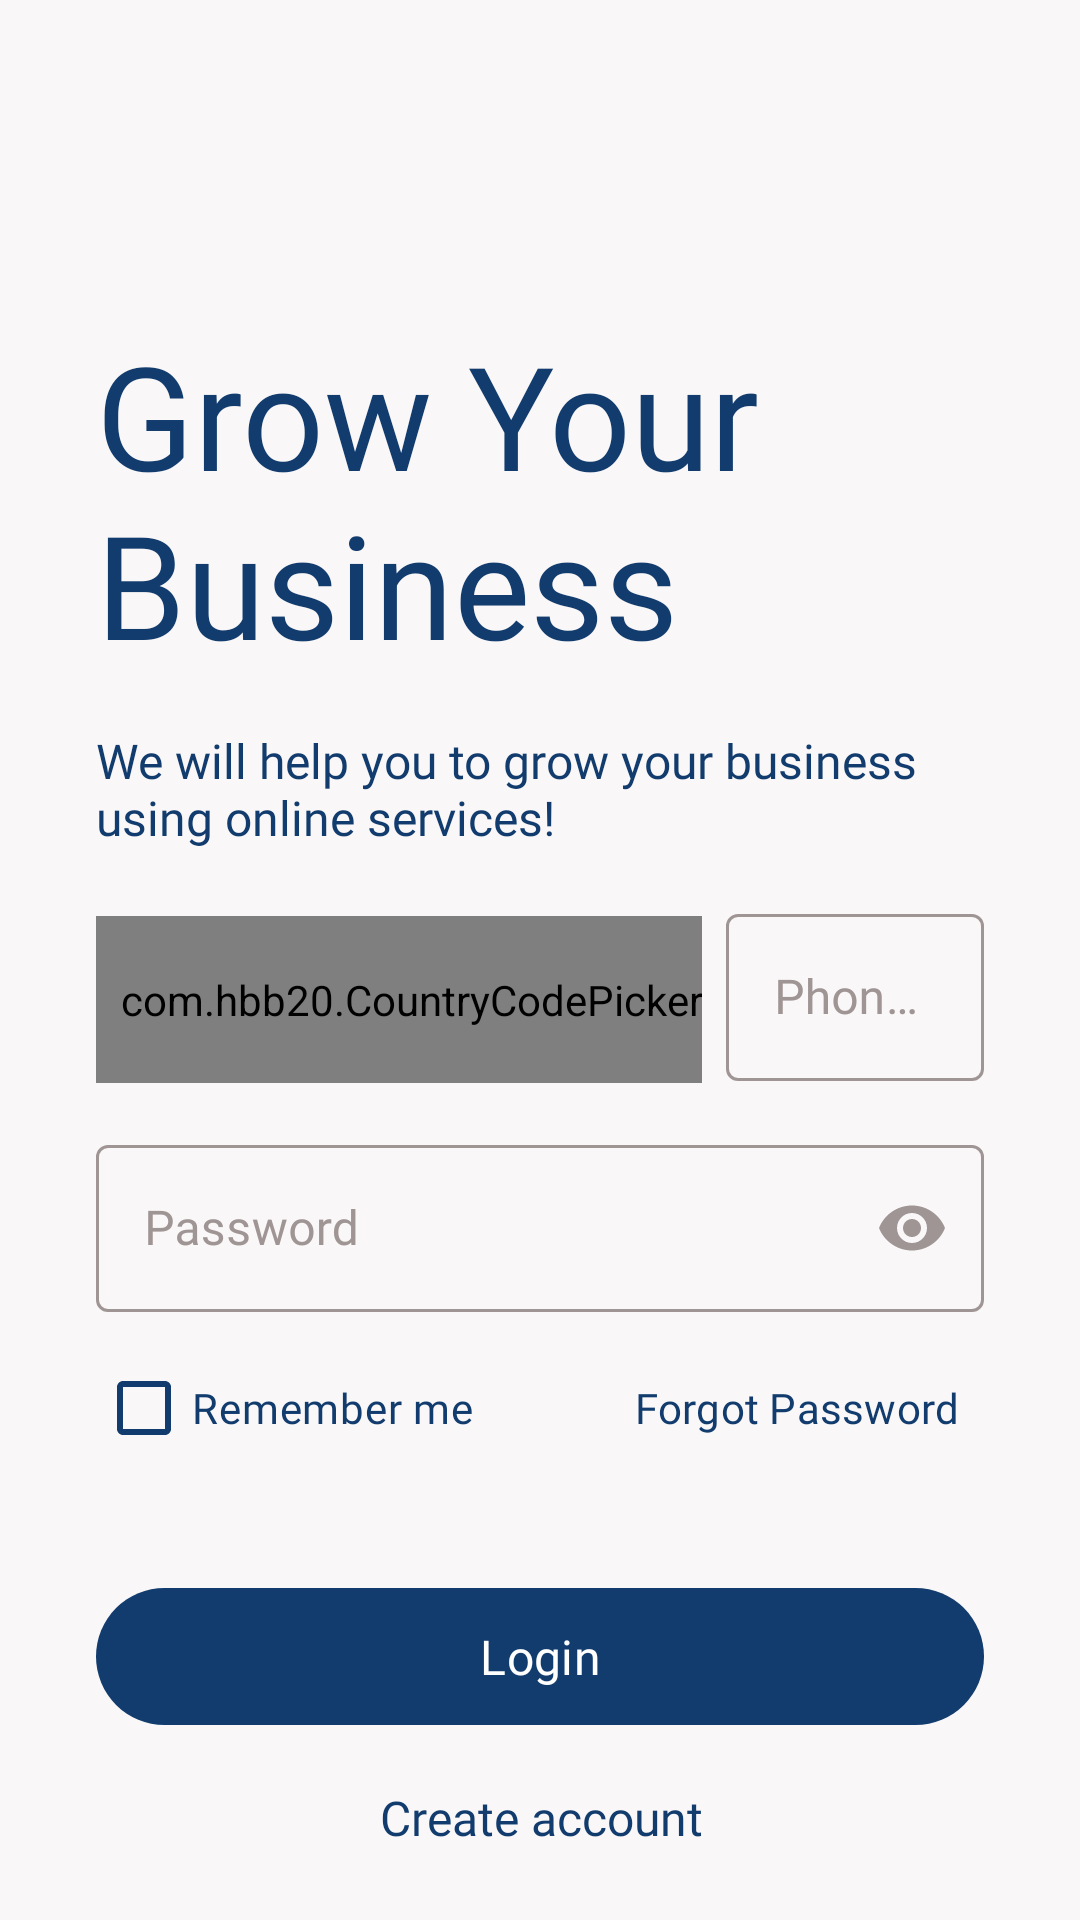

Here is an Android app screen rendered from its layout file. Give the layout XML and the strings, colors and styles it references.
<!-- AndroidManifest.xml: application theme Theme.CityGuide -->
<!-- res/layout/activity_retailer_login.xml -->
<?xml version="1.0" encoding="utf-8"?>
<androidx.constraintlayout.widget.ConstraintLayout xmlns:android="http://schemas.android.com/apk/res/android"
    xmlns:app="http://schemas.android.com/apk/res-auto"
    xmlns:tools="http://schemas.android.com/tools"
    android:layout_width="match_parent"
    android:layout_height="match_parent"
    android:background="@color/colorPrimary"
    tools:context=".LoginAndSignup.RetailerLogin">

    <ImageView
        android:id="@+id/backBtn_RetailerLogin"
        android:layout_width="25dp"
        android:layout_height="30dp"
        android:layout_alignParentStart="true"
        android:layout_centerVertical="true"
        android:layout_marginStart="16dp"
        android:layout_marginTop="24dp"
        app:layout_constraintStart_toStartOf="parent"
        app:layout_constraintTop_toTopOf="parent"
        app:srcCompat="@drawable/ic_back_btn"
        app:tint="@color/colorSecondary" />


    <TextView
        android:id="@+id/textView2"
        android:layout_width="0dp"
        android:layout_height="wrap_content"
        android:layout_marginStart="32dp"
        android:layout_marginTop="52dp"
        android:layout_marginEnd="32dp"
        android:fontFamily="@font/gilroy_bold"
        android:text="Grow Your Business"
        android:textColor="@color/colorSecondary"
        android:textSize="48sp"
        app:layout_constraintEnd_toEndOf="parent"
        app:layout_constraintHorizontal_bias="0.0"
        app:layout_constraintStart_toStartOf="parent"
        app:layout_constraintTop_toBottomOf="@+id/backBtn_RetailerLogin" />

    <TextView
        android:id="@+id/textView3"
        android:layout_width="0dp"
        android:layout_height="wrap_content"
        android:layout_marginStart="32dp"
        android:layout_marginTop="16dp"
        android:layout_marginEnd="32dp"
        android:fontFamily="@font/gilroy_light"
        android:gravity="start"
        android:text="We will help you to grow your business using online services!"
        android:textColor="@color/colorSecondary"
        android:textSize="16sp"
        app:layout_constraintEnd_toEndOf="parent"
        app:layout_constraintHorizontal_bias="0.0"
        app:layout_constraintStart_toStartOf="parent"
        app:layout_constraintTop_toBottomOf="@+id/textView2" />

    <com.hbb20.CountryCodePicker
        android:id="@+id/countryCodePicker_RetailerLogin"
        android:layout_width="wrap_content"
        android:layout_height="0dp"
        android:layout_marginStart="32dp"
        android:layout_marginTop="6dp"
        android:layout_marginEnd="8dp"
        android:layout_marginBottom="-1dp"
        android:background="@drawable/countrypicker_stroke"
        android:gravity="center"
        android:paddingStart="8dp"
        app:ccp_contentColor="@color/colorSecondary"
        app:ccp_showNameCode="false"
        app:ccp_textSize="16sp"
        app:layout_constraintBottom_toBottomOf="@+id/phonenumberInputlayout_RetailerLogin"
        app:layout_constraintEnd_toStartOf="@+id/phonenumberInputlayout_RetailerLogin"
        app:layout_constraintStart_toStartOf="parent"
        app:layout_constraintTop_toTopOf="@+id/phonenumberInputlayout_RetailerLogin"
        app:layout_constraintVertical_bias="0.0" />

    <com.google.android.material.textfield.TextInputLayout
        android:id="@+id/phonenumberInputlayout_RetailerLogin"
        style="@style/EditText.Color"
        android:layout_width="0dp"
        android:layout_height="wrap_content"
        android:layout_marginTop="16dp"
        android:layout_marginEnd="32dp"
        app:counterEnabled="false"
        app:counterMaxLength="10"
        android:textColorHint="@color/light_gray"
        app:boxCornerRadiusTopEnd="4dp"
        app:hintTextColor="@color/colorSecondary"
        app:layout_constraintEnd_toEndOf="parent"
        app:layout_constraintStart_toEndOf="@+id/countryCodePicker_RetailerLogin"
        app:layout_constraintTop_toBottomOf="@+id/textView3">

        <com.google.android.material.textfield.TextInputEditText
            android:id="@+id/phonenumberEditText_RetailerLogin"
            android:layout_width="match_parent"
            android:layout_height="wrap_content"
            android:fontFamily="@font/gilroy_light"
            android:hint="@string/PhoneNumber"
            android:inputType="phone"
            android:textColor="@color/colorSecondary" />

    </com.google.android.material.textfield.TextInputLayout>

    <com.google.android.material.textfield.TextInputLayout
        android:id="@+id/passwordInputlayout_RetailerLogin"
        style="@style/EditText.Color"
        android:layout_width="0dp"
        android:layout_height="wrap_content"
        android:layout_marginStart="32dp"
        android:layout_marginTop="16dp"
        android:layout_marginEnd="32dp"
        android:textColorHint="#A09595"
        app:endIconMode="password_toggle"
        app:hintTextColor="@color/colorSecondary"
        app:layout_constraintEnd_toEndOf="parent"
        app:layout_constraintStart_toStartOf="parent"
        app:layout_constraintTop_toBottomOf="@+id/phonenumberInputlayout_RetailerLogin"
        app:startIconDrawable="@drawable/ic_password">

        <com.google.android.material.textfield.TextInputEditText
            android:id="@+id/passwordEdittext_RetailerLogin"
            android:layout_width="match_parent"
            android:layout_height="wrap_content"
            android:fontFamily="@font/gilroy_light"
            android:inputType="textPassword"
            android:hint="@string/Password"
            android:textColor="@color/colorSecondary" />

    </com.google.android.material.textfield.TextInputLayout>

    <com.google.android.material.checkbox.MaterialCheckBox
        android:id="@+id/rememberMe_RetailerLogin"
        android:layout_width="wrap_content"
        android:layout_height="wrap_content"
        android:layout_marginTop="8dp"
        android:fontFamily="@font/gilroy_light"
        android:text="Remember me"
        android:textColor="@color/colorSecondary"
        app:buttonTint="@color/colorSecondary"
        app:layout_constraintStart_toStartOf="@+id/passwordInputlayout_RetailerLogin"
        app:layout_constraintTop_toBottomOf="@+id/passwordInputlayout_RetailerLogin"
        app:useMaterialThemeColors="true" />

    <com.google.android.material.button.MaterialButton
        android:id="@+id/forgotPasswordBtn_RetailerLogin"
        android:layout_width="wrap_content"
        android:layout_height="wrap_content"
        android:layout_marginEnd="16dp"
        android:background="#00000000"
        android:fontFamily="@font/gilroy_light"
        android:text="Forgot Password"
        android:textColor="@color/colorSecondary"
        app:layout_constraintBottom_toBottomOf="@+id/rememberMe_RetailerLogin"
        app:layout_constraintEnd_toEndOf="parent"
        app:layout_constraintTop_toTopOf="@+id/rememberMe_RetailerLogin" />

    <com.google.android.material.button.MaterialButton
        android:id="@+id/loginBtn_RetailerLogin"
        style="@style/Button.theme"
        android:layout_width="0dp"
        android:layout_height="wrap_content"
        android:layout_marginStart="32dp"
        android:layout_marginTop="32dp"
        android:layout_marginEnd="32dp"
        android:text="Login"
        app:layout_constraintEnd_toEndOf="parent"
        app:layout_constraintStart_toStartOf="parent"
        app:layout_constraintTop_toBottomOf="@+id/rememberMe_RetailerLogin" />

    <TextView
        android:id="@+id/createAccountBtn_RetailerLogin"
        android:layout_width="wrap_content"
        android:layout_height="wrap_content"
        android:layout_marginTop="16dp"
        android:fontFamily="@font/gilroy_light"
        android:text="Create account"
        android:textColor="@color/colorSecondary"
        android:textSize="16sp"
        app:layout_constraintEnd_toEndOf="@+id/loginBtn_RetailerLogin"
        app:layout_constraintHorizontal_bias="0.502"
        app:layout_constraintStart_toStartOf="@+id/loginBtn_RetailerLogin"
        app:layout_constraintTop_toBottomOf="@+id/loginBtn_RetailerLogin" />

</androidx.constraintlayout.widget.ConstraintLayout>
<!-- resources referenced by this layout -->
<resources>
  <color name="colorPrimary">#F9F7F7</color>
  <color name="colorSecondary">#123C6E</color>
  <color name="light_gray">#A09595</color>
  <!-- drawable countrypicker_stroke (drawable) -->
  <?xml version="1.0" encoding="utf-8"?>
  <shape xmlns:android="http://schemas.android.com/apk/res/android" android:shape="rectangle">
  
      <stroke android:color="#979191" android:width="1dp"/>
      <corners android:radius="4dp"/>
  
  </shape>
  <string name="Password">Password</string>
  <string name="PhoneNumber">Phone Number</string>
  <style name="Button.theme" parent="ThemeOverlay.Material3.Button.ElevatedButton">
          <item name="backgroundTint">@color/colorSecondary</item>
          <item name="android:textSize">16sp</item>
          <item name="rippleColor">@color/colorOnPrimary</item>
          <item name="android:textColor">@color/white</item>
          <item name="android:paddingTop">12dp</item>
          <item name="android:paddingBottom">12dp</item>
          <item name="fontFamily">@font/gilroy_bold</item>
      </style>
  <style name="EditText.Color" parent="Widget.MaterialComponents.TextInputLayout.OutlinedBox">
          <item name="boxStrokeColor">@color/textinput_boxstroke_color</item>
          <item name="startIconTint">@color/textinput_boxstroke_color</item>
          <item name="endIconTint">@color/textinput_boxstroke_color</item>
      </style>
  <style name="Theme.CityGuide" parent="Theme.Material3.Light.NoActionBar">
          
          <item name="colorPrimary">@color/colorSecondary</item>
          <item name="colorPrimaryVariant">@color/colorPrimary</item>
          <item name="colorOnPrimary">@color/colorOnPrimary</item>
          <item name="android:textColorPrimary">@color/colorSecondary</item>
          <item name="colorControlNormal">@color/colorSecondary</item>
          
          <item name="colorSecondary">@color/colorSecondary</item>
          <item name="colorSecondaryVariant">@color/white</item>
          <item name="colorOnSecondary">@color/colorOnSecondary</item>
          
          <item name="android:statusBarColor" tools:targetApi="l">@color/colorSecondary</item>
          <item name="android:navigationBarColor">@color/colorSecondary</item>
          
          <item name="otpViewStyle">@style/OtpWidget.OtpView</item>
      </style>
  <color name="colorOnPrimary">#3F72AF</color>
  <color name="white">#FFFFFFFF</color>
  <color name="colorOnSecondary">#DBE2EF</color>
</resources>
